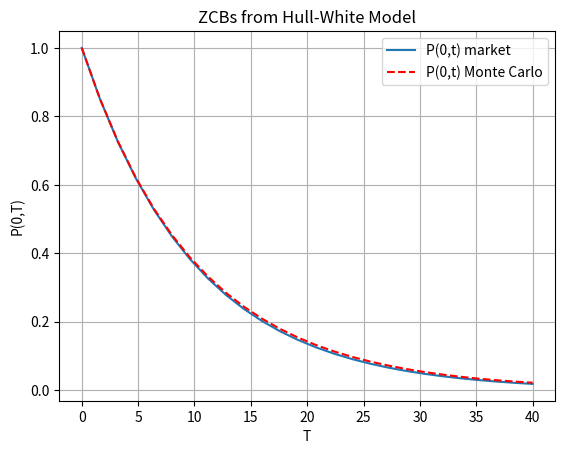

Reproduce this figure in Python.
import numpy as np
import matplotlib.pyplot as plt

def f0T(t,P0T):
    # time-step needed for differentiation
    dt = 0.01    
    expr = - (np.log(P0T(t+dt))-np.log(P0T(t-dt)))/(2*dt)
    return expr

def GeneratePathsHWEuler(NoOfPaths,NoOfSteps,T,P0T, lambd, eta):    
    
    # Initial interest rate is a forward rate at time t->0
    r0 = f0T(0.01,P0T)
    theta = lambda t: 1.0/lambd * (f0T(t+dt,P0T)-f0T(t-dt,P0T))/(2.0*dt) + f0T(t,P0T) + eta*eta/(2.0*lambd*lambd)*(1.0-np.exp(-2.0*lambd*t))      
    
    #theta = lambda t: 0.1 +t -t
    #print("changed theta")
    
    Z = np.random.normal(0.0,1.0,[NoOfPaths,NoOfSteps])
    W = np.zeros([NoOfPaths, NoOfSteps+1])
    R = np.zeros([NoOfPaths, NoOfSteps+1])
    M = np.zeros([NoOfPaths, NoOfSteps+1])
    M[:,0]= 1.0
    R[:,0]= r0
    time = np.zeros([NoOfSteps+1])
        
    dt = T / float(NoOfSteps)
    for i in range(0,NoOfSteps):
        # making sure that samples from normal have mean 0 and variance 1
        if NoOfPaths > 1:
            Z[:,i] = (Z[:,i] - np.mean(Z[:,i])) / np.std(Z[:,i])
        W[:,i+1] = W[:,i] + np.power(dt, 0.5)*Z[:,i]
        R[:,i+1] = R[:,i] + lambd*(theta(time[i]) - R[:,i]) * dt + eta* (W[:,i+1]-W[:,i])
        M[:,i+1] = M[:,i] * np.exp((R[:,i+1]+R[:,i])*0.5*dt)
        time[i+1] = time[i] +dt
        
    # Outputs
    paths = {"time":time,"R":R,"M":M}
    return paths

def HW_theta(lambd,eta,P0T):
    dt = 0.01    
    theta = lambda t: 1.0/lambd * (f0T(t+dt,P0T)-f0T(t-dt,P0T))/(2.0*dt) + f0T(t,P0T) + eta*eta/(2.0*lambd*lambd)*(1.0-np.exp(-2.0*lambd*t))
    #print("CHANGED THETA")
    return theta#lambda t: 0.1+t-t


def mainCalculation():
    NoOfPaths = 25000
    NoOfSteps = 25
    
    lambd = 0.02 
    eta   = 0.02

    # We define a ZCB curve (obtained from the market)
    P0T = lambda T: np.exp(-0.1*T)
       
    # In this experiment we compare ZCB from the Market and Monte Carlo
    "Monte Carlo part"   
    T = 40
    paths= GeneratePathsHWEuler(NoOfPaths,NoOfSteps,T,P0T, lambd, eta)
    M = paths["M"]
    ti = paths["time"]
    #dt = timeGrid[1]-timeGrid[0]
    
    # Here we compare the price of an option on a ZCB from Monte Carlo the Market  
    P_tMC = np.zeros([NoOfSteps+1])
    for i in range(0,NoOfSteps+1):
        #calculating expectation
        P_tMC[i] = np.mean(1.0/M[:,i])
  

    plt.figure(1)
    plt.grid()
    plt.xlabel('T')
    plt.ylabel('P(0,T)')
    plt.plot(ti,P0T(ti))
    plt.plot(ti,P_tMC,'--r')
    plt.legend(['P(0,t) market','P(0,t) Monte Carlo'])
    plt.title('ZCBs from Hull-White Model')
    
mainCalculation()